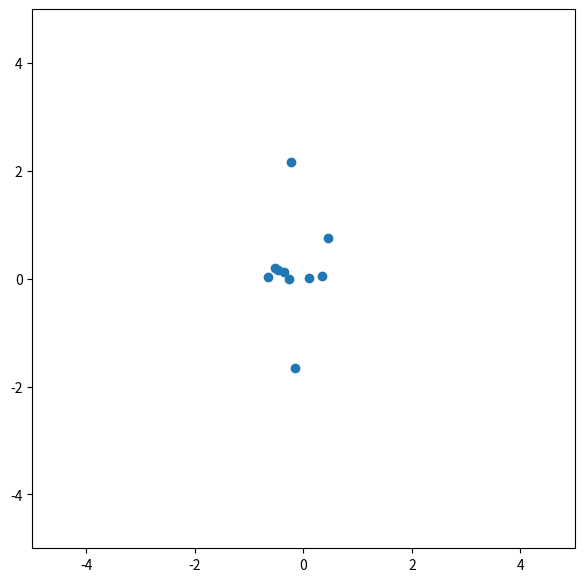

This chart was generated by the following Python code:
from __future__ import division
import random

import matplotlib.pyplot as plt
from matplotlib import animation
import numpy as np


class Particle:
    def __init__(self):
        self.position_i = []  # particle position
        self.velocity_i = []  # particle velocity
        self.pos_best_i = []  # best position individual
        self.err_best_i = -1  # best error individual
        self.err_i = -1  # error individual

        for i in range(0, num_dimensions):
            self.velocity_i.append(random.uniform(-1, 1))
            self.position_i.append(random.uniform(-5, 5))

    # evaluate current fitness
    def evaluate(self, costFunc):
        self.err_i = costFunc(self.position_i)

        # check to see if the current position is an individual best
        if self.err_i < self.err_best_i or self.err_best_i == -1:
            self.pos_best_i = self.position_i
            self.err_best_i = self.err_i

    # update new particle velocity
    def update_velocity(self, pos_best_g):
        w = 0.5  # constant inertia weight (how much to weigh the previous velocity)
        c1 = 1  # cognative constant
        c2 = 2  # social constant

        for i in range(0, num_dimensions):
            r1 = random.random()
            r2 = random.random()

            vel_cognitive = c1 * r1 * (self.pos_best_i[i] - self.position_i[i])
            vel_social = c2 * r2 * (pos_best_g[i] - self.position_i[i])
            self.velocity_i[i] = w * self.velocity_i[i] + vel_cognitive + vel_social

    # update the particle position based off new velocity updates
    def update_position(self, bounds):
        for i in range(0, num_dimensions):
            self.position_i[i] = self.position_i[i] + self.velocity_i[i]

            # adjust maximum position if necessary
            if self.position_i[i] > bounds[i][1]:
                self.position_i[i] = bounds[i][1]

            # adjust minimum position if neseccary
            if self.position_i[i] < bounds[i][0]:
                self.position_i[i] = bounds[i][0]


num_particles = 10
max = 10
swarm = []
iterations = np.empty((max, num_particles), dtype=Particle)


def func1(x):
    total = 0
    for i in range(len(x)):
        total += x[i] ** 2
    return total


class PSO():
    def __init__(self, costFunc, bounds, num_particles, maxiter):
        global num_dimensions

        num_dimensions = 2
        err_best_g = -1  # best error for group
        pos_best_g = []  # best position for group

        # establish the swarm
        for i in range(0, num_particles):
            swarm.append(Particle())

        # begin optimization loop
        i = 0
        while i < maxiter:
            # print i,err_best_g
            # cycle through particles in swarm and evaluate fitness
            for j in range(0, num_particles):
                swarm[j].evaluate(costFunc)

                # determine if current particle is the best (globally)
                if swarm[j].err_i < err_best_g or err_best_g == -1:
                    pos_best_g = list(swarm[j].position_i)
                    err_best_g = float(swarm[j].err_i)

            # cycle through swarm and update velocities and position
            for j in range(0, num_particles):
                swarm[j].update_velocity(pos_best_g)
                swarm[j].update_position(bounds)
                iterations[i][j] = swarm[j].position_i.copy()
            i += 1
        print(pos_best_g)
        print(err_best_g)


if __name__ == "__PSO__":
    main()

bounds = [(-10, 10), (-10, 10)]
PSO(func1, bounds, num_particles, max)


fig = plt.figure(figsize=(7, 7))
ax = plt.axes(xlim=(-5, 5), ylim=(-5, 5))
scatter = ax.scatter(0, num_particles)


def update(frame_number):
    array_position = np.zeros((num_particles, 2))

    for i in range(0, num_particles):
        array_position[i] = iterations[frame_number][i]

    scatter.set_offsets(array_position)
    # time.sleep(1)
    return scatter,


anim = animation.FuncAnimation(fig, update, interval=1, frames=max)
anim.save('particle-swarm-optimization-particles.gif', writer='imagemagick', fps=1)
# plt.show()
